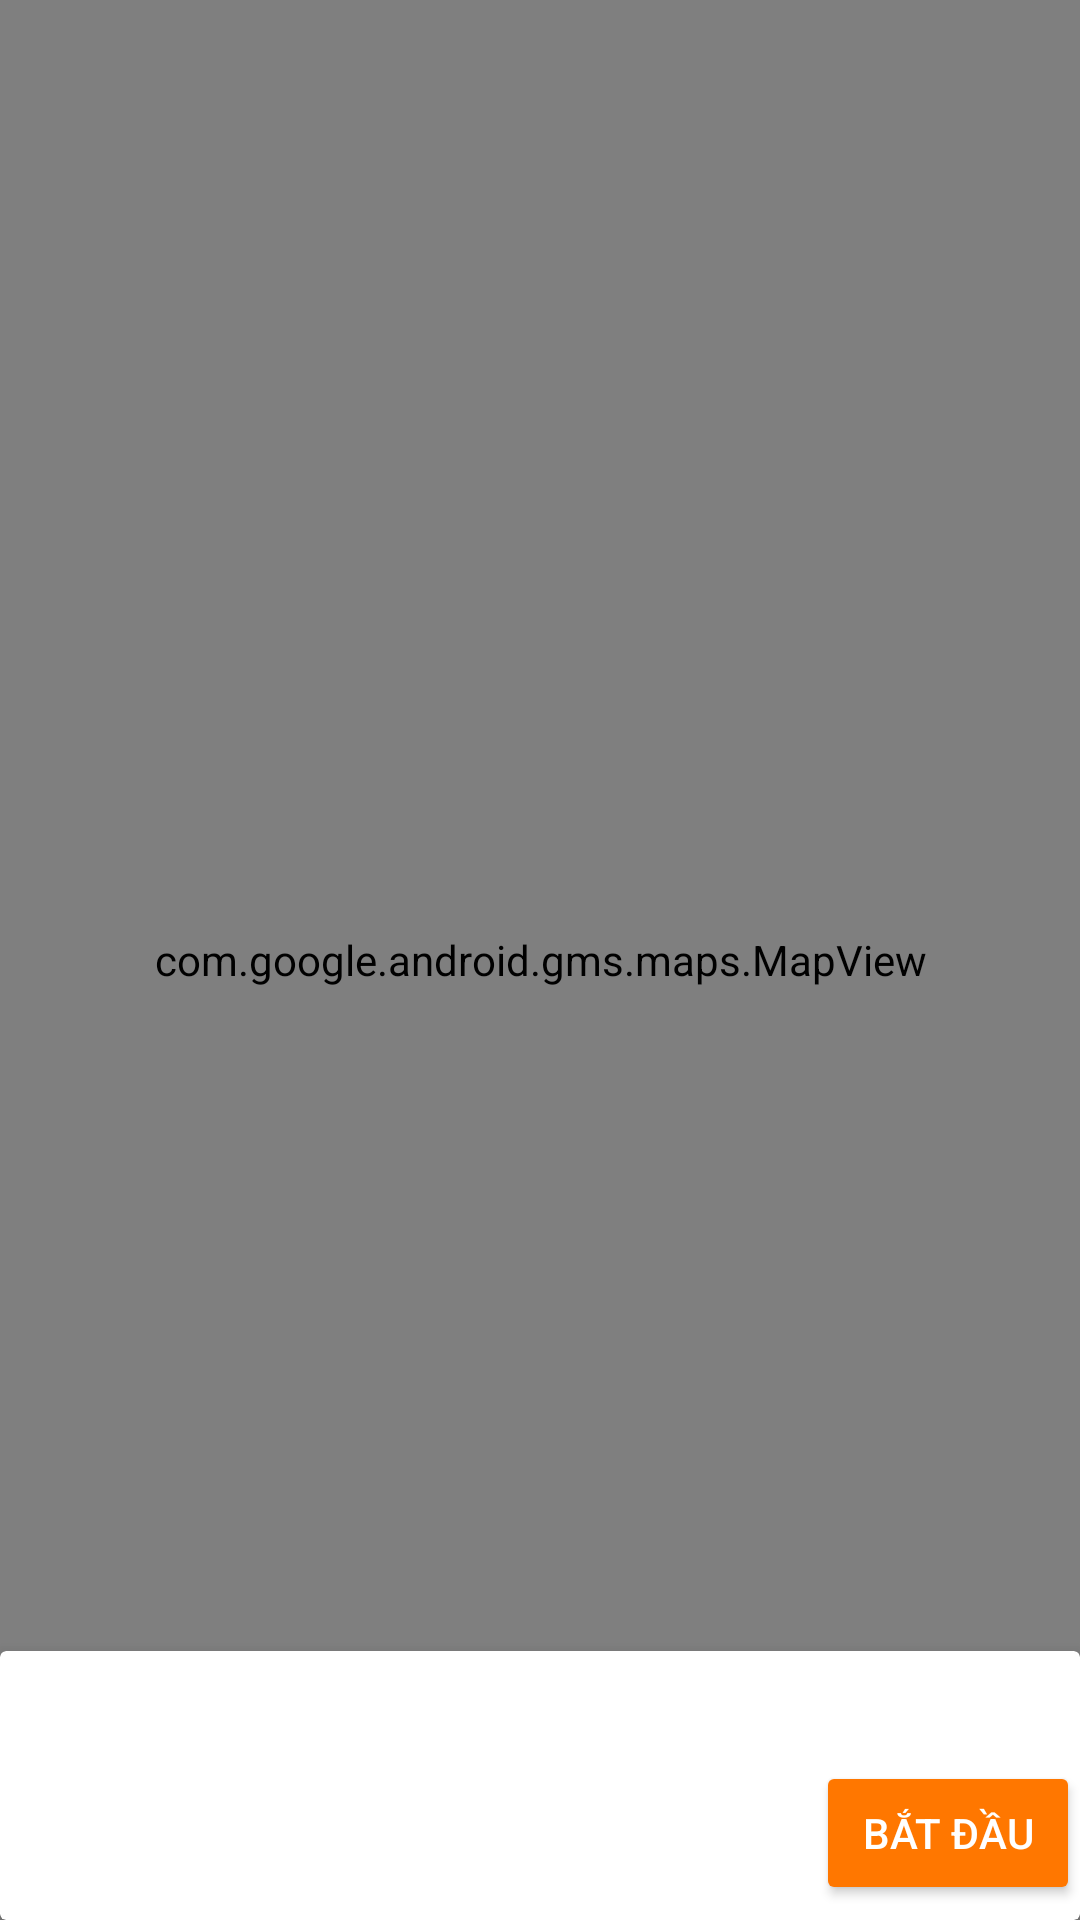

The Android layout XML behind this screen, and the referenced resources:
<!-- AndroidManifest.xml: application theme AppTheme -->
<!-- res/layout/fragment_map.xml -->
<?xml version="1.0" encoding="utf-8"?>
<android.support.constraint.ConstraintLayout xmlns:android="http://schemas.android.com/apk/res/android"
    xmlns:app="http://schemas.android.com/apk/res-auto"
    android:layout_width="match_parent"
    android:layout_height="match_parent"
    android:orientation="vertical">

    <com.google.android.gms.maps.MapView
        android:id="@+id/mapView"
        android:layout_width="0dp"
        android:layout_height="0dp"
        android:layout_weight="1"
        app:layout_constraintBottom_toBottomOf="parent"
        app:layout_constraintLeft_toLeftOf="parent"
        app:layout_constraintRight_toRightOf="parent"
        app:layout_constraintTop_toTopOf="parent" />

    <com.roughike.swipeselector.SwipeSelector
        android:id="@+id/Direction"
        android:layout_width="0dp"
        android:layout_height="150dp"
        android:layout_marginTop="8dp"
        android:layout_weight="1.5"
        android:background="@android:color/background_light"
        android:visibility="gone"
        app:layout_constraintBottom_toBottomOf="@+id/LnLTotal"
        app:layout_constraintLeft_toLeftOf="parent"
        app:layout_constraintRight_toRightOf="parent"
        app:layout_constraintTop_toTopOf="@+id/mapView"
        app:layout_constraintVertical_bias="1.0"
        app:swipe_descriptionTextAppearance="@style/MyTitleTextApperance"
        app:swipe_titleTextAppearance="@style/MyTitleTextApperance" />

    <android.support.v7.widget.CardView
        android:id="@+id/LnLTotal"
        android:layout_width="0dp"
        android:layout_height="wrap_content"
        android:background="@android:color/background_light"
        app:cardElevation="8dp"
        app:layout_constraintBottom_toBottomOf="parent"
        app:layout_constraintHorizontal_bias="1.0"
        app:layout_constraintLeft_toLeftOf="parent"
        app:layout_constraintRight_toRightOf="parent"
        app:layout_constraintTop_toTopOf="parent"
        app:layout_constraintVertical_bias="1.0">

        <LinearLayout
            android:layout_width="match_parent"
            android:layout_height="wrap_content"
            android:orientation="vertical">

            <TextView
                android:id="@+id/txtvTime"
                android:layout_width="match_parent"
                android:layout_height="wrap_content"
                android:layout_marginBottom="5dp"
                android:layout_marginLeft="5dp"
                android:layout_marginRight="5dp"
                android:layout_marginTop="5dp"
                android:gravity="center"
                android:textSize="16sp"
                android:textStyle="bold" />

            <Button
                android:id="@+id/btnDirection"
                style="@style/Widget.AppCompat.Button.Colored"
                android:layout_width="wrap_content"
                android:layout_height="wrap_content"
                android:layout_gravity="bottom|right"
                android:layout_marginBottom="5dp"
                android:layout_marginTop="5dp"
                android:text="@string/bat_dau" />

        </LinearLayout>
    </android.support.v7.widget.CardView>
</android.support.constraint.ConstraintLayout>
<!-- resources referenced by this layout -->
<resources>
  <string name="bat_dau">Bắt đầu</string>
  <style name="MyTitleTextApperance" parent="AppTheme">
          <item name="android:textSize">16sp</item>
      </style>
  <style name="AppTheme" parent="Theme.AppCompat.Light.NoActionBar">
          
          <item name="colorPrimary">@color/colorPrimary</item>
          <item name="colorPrimaryDark">@color/colorPrimaryDark</item>
          <item name="colorAccent">@color/colorAccent</item>
      </style>
  <color name="colorPrimary">#F4E76E</color>
  <color name="colorPrimaryDark">#F29E4C</color>
  <color name="colorAccent">#ff7700</color>
</resources>
